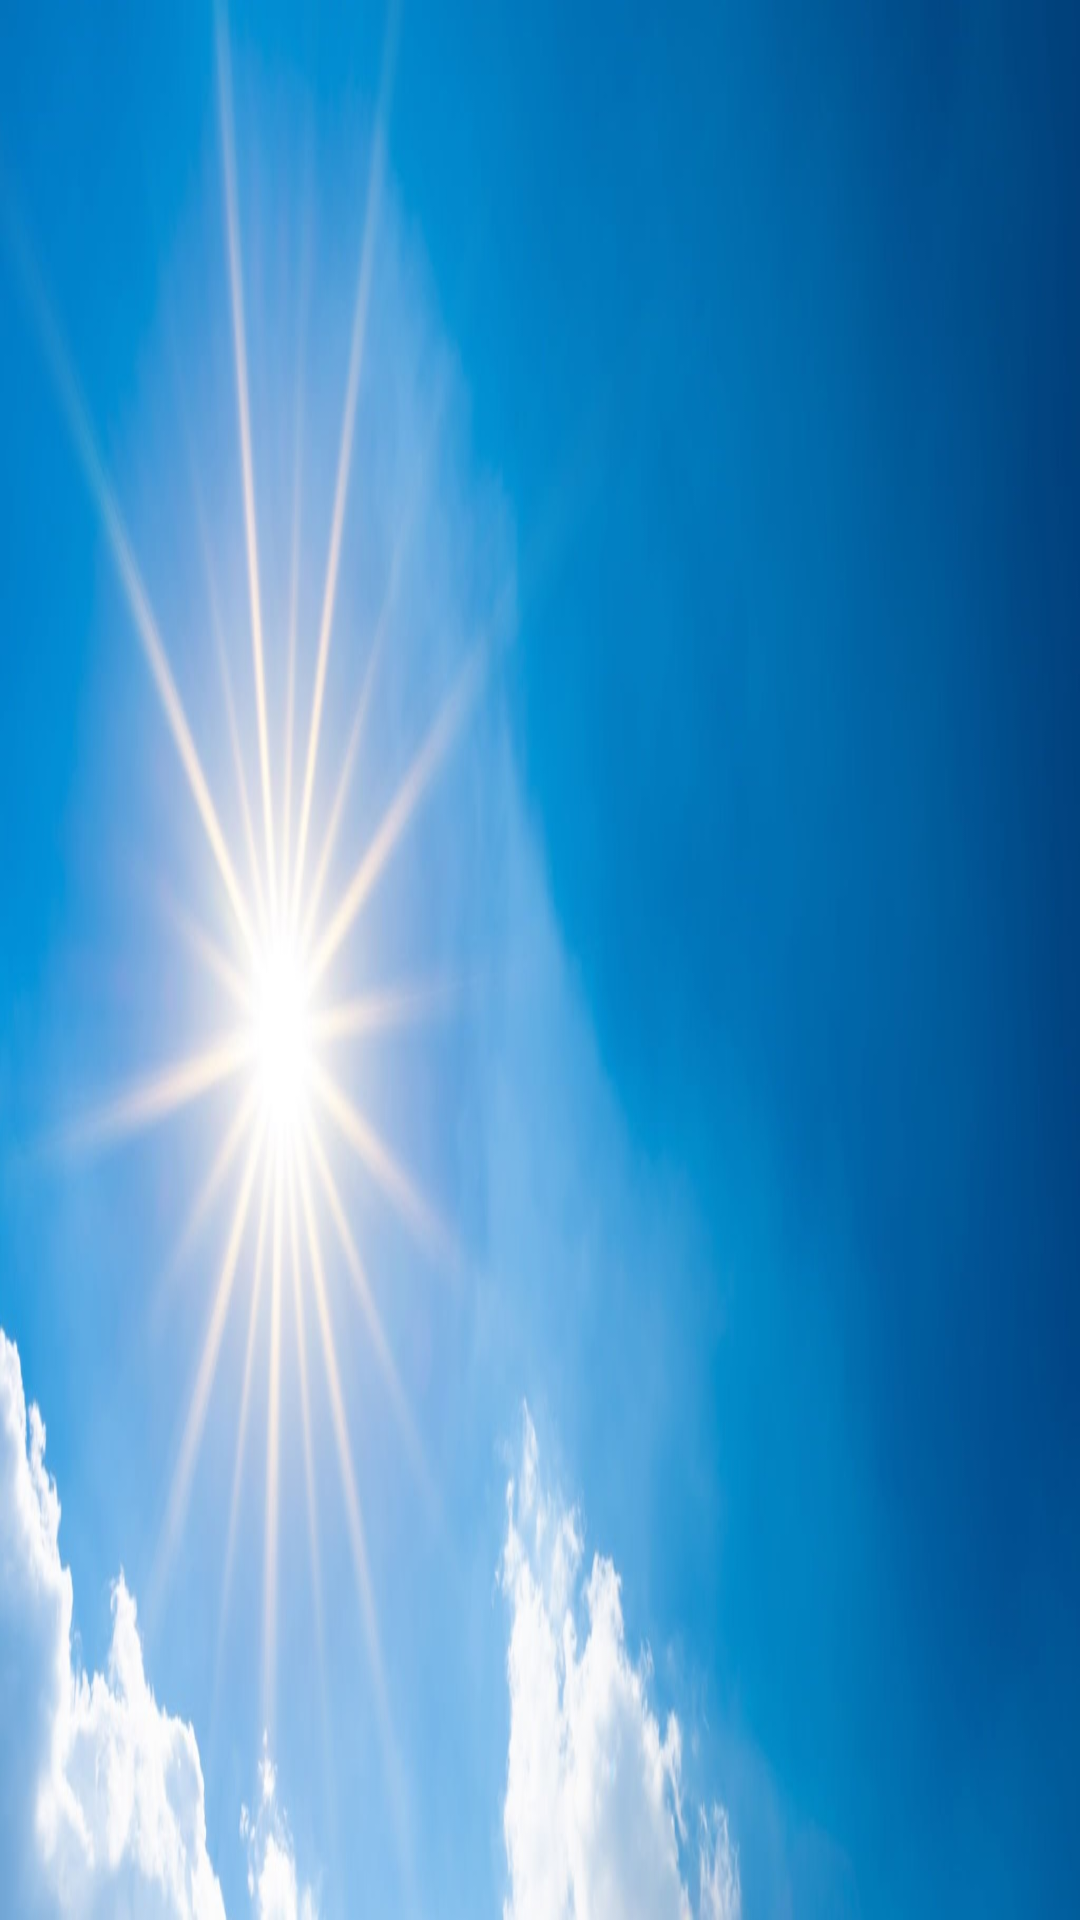

Android layout source for this screen:
<!-- AndroidManifest.xml: application theme Theme.WeatherForeCast -->
<!-- res/layout/wh_header.xml -->
<LinearLayout xmlns:tools="http://schemas.android.com/tools"
    android:layout_width="match_parent"
    android:layout_height="150dp"
    android:orientation="vertical"
    android:padding="20dp"
    android:background="@drawable/weather1"
    android:gravity="bottom"
    xmlns:android="http://schemas.android.com/apk/res/android"
    tools:ignore="ExtraText">

</LinearLayout>
<!-- resources referenced by this layout -->
<resources>
  <!-- drawable weather1: jpg bitmap (drawable, 85001 bytes) -->
  <style name="Theme.WeatherForeCast" parent="Base.Theme.WeatherForeCast" />
  <style name="Base.Theme.WeatherForeCast" parent="Theme.Material3.DayNight">
          <item name="colorPrimary">@color/black</item> 
          <item name="colorPrimaryDark">@color/black</item>
          <item name="colorAccent">@color/white</item>
          <item name="android:textColorPrimary">@color/white</item> 
      </style>
  <color name="black">#FF000000</color>
  <color name="white">#FFFFFFFF</color>
</resources>
